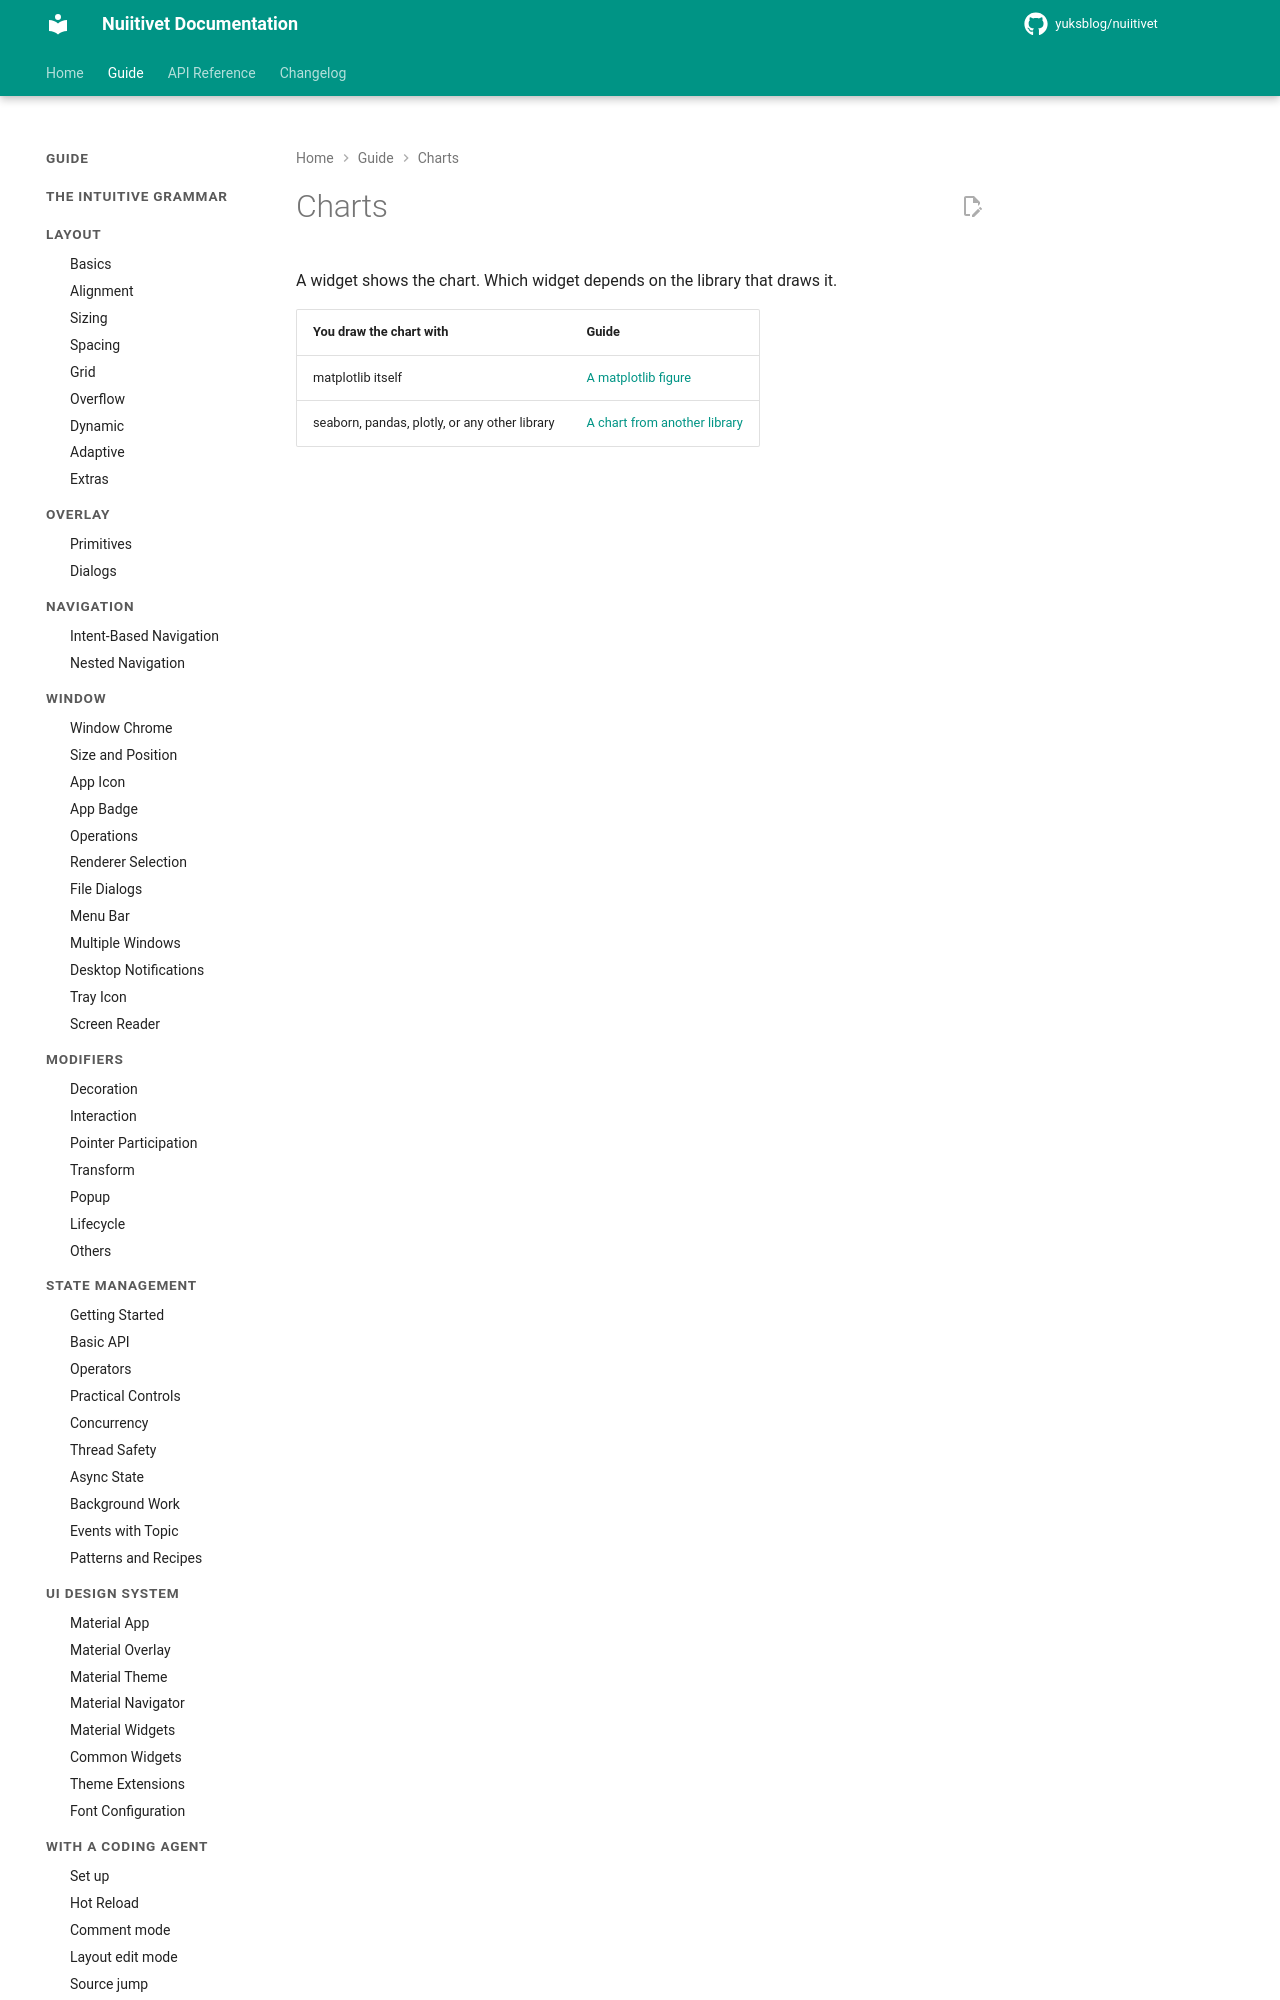

repository: yuksblog/nuiitivet · page: 0.32.1/guide/charts/index.html · generator: mkdocs

# Charts

A widget shows the chart. Which widget depends on the library that draws it.

| You draw the chart with | Guide |
| --- | --- |
| matplotlib itself | [A matplotlib figure](matplotlib.md) |
| seaborn, pand
